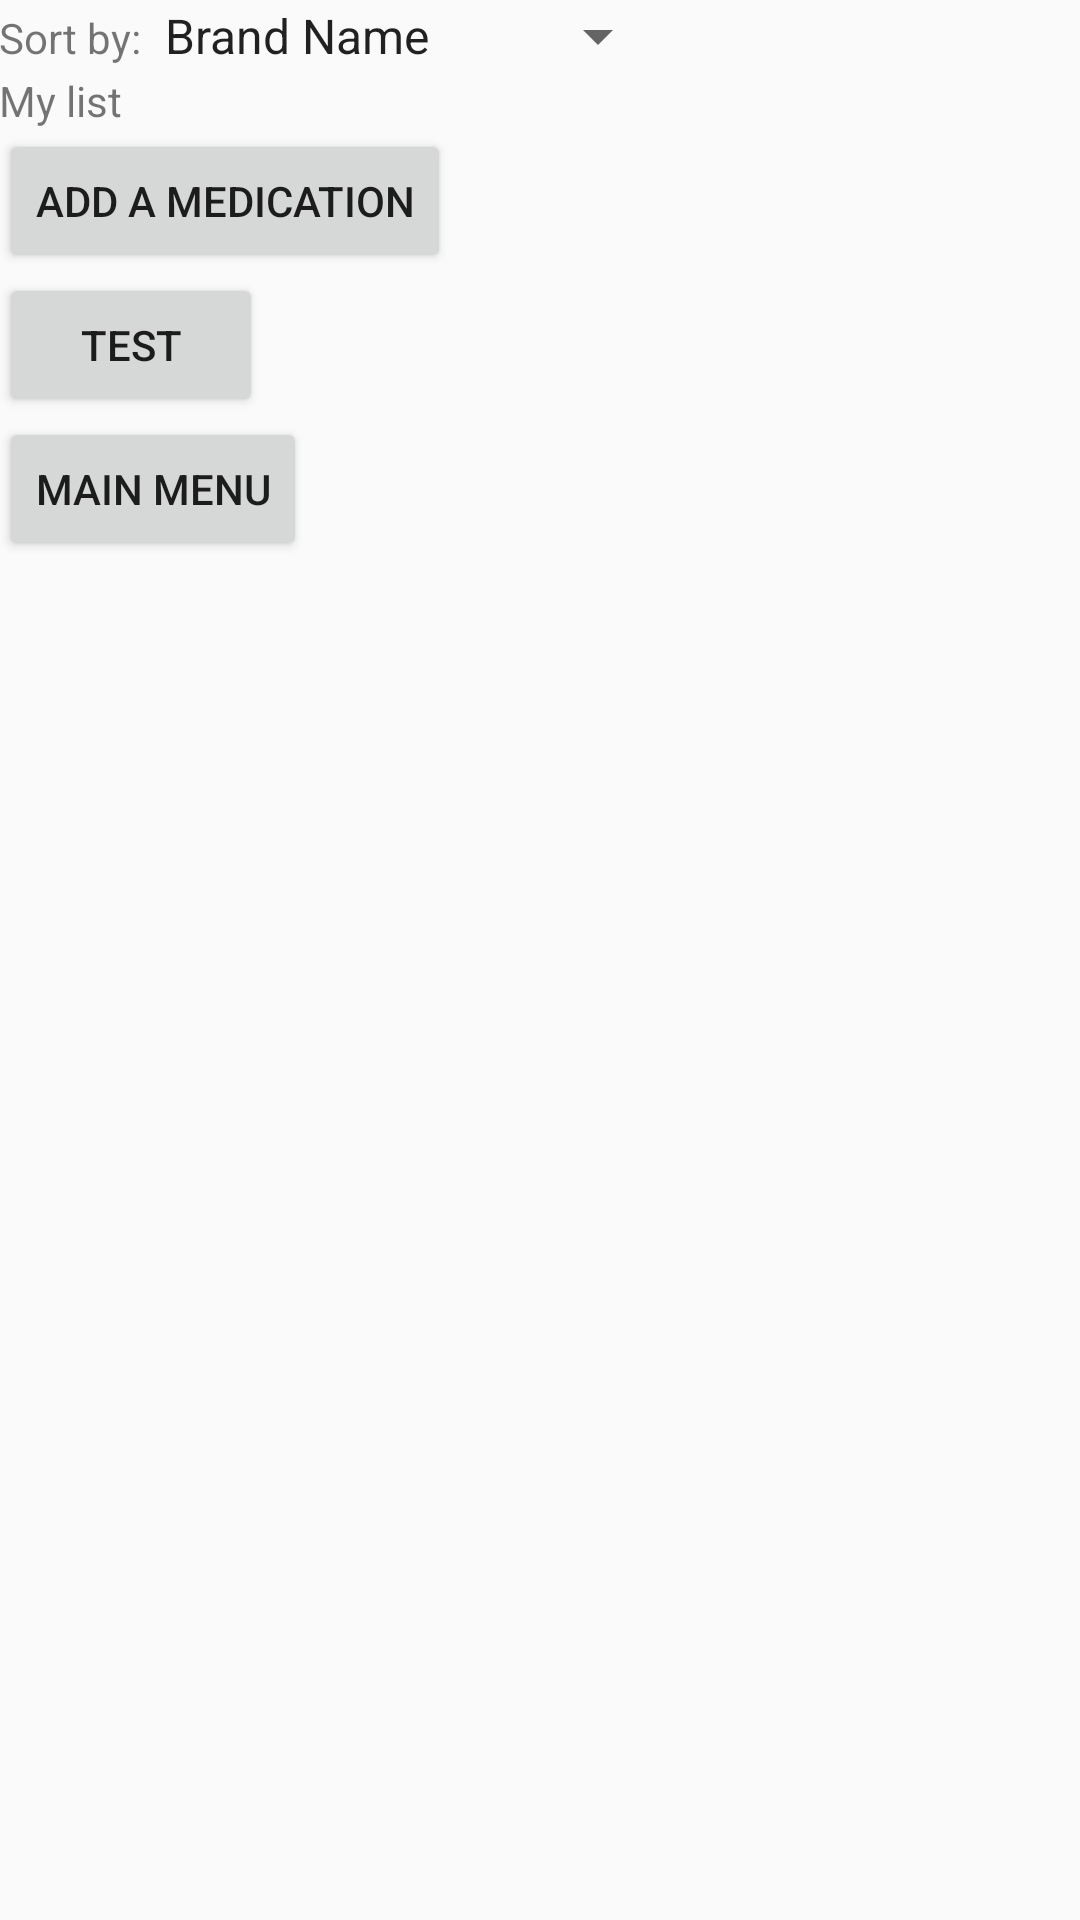

Android layout source for this screen:
<!-- AndroidManifest.xml: application theme AppTheme -->
<!-- res/layout/activity_my_medications.xml -->
<RelativeLayout xmlns:android="http://schemas.android.com/apk/res/android"
    xmlns:tools="http://schemas.android.com/tools"
    android:layout_width="match_parent"
    android:layout_height="match_parent"
    android:paddingBottom="@dimen/activity_vertical_margin"
    android:paddingLeft="@dimen/activity_horizontal_margin"
    android:paddingRight="@dimen/activity_horizontal_margin"
    android:paddingTop="@dimen/activity_vertical_margin"
    tools:context=".MyMedicationsActivity" >

    <LinearLayout xmlns:android="http://schemas.android.com/apk/res/android"
        android:layout_width="match_parent"
        android:layout_height="wrap_content"
        android:orientation="vertical" >

        <LinearLayout xmlns:android="http://schemas.android.com/apk/res/android"
            android:layout_width="wrap_content"
            android:layout_height="wrap_content"
            android:orientation="horizontal" >

            <TextView
                android:layout_width="wrap_content"
                android:layout_height="wrap_content"
                android:id="@+id/spinnerText"
                android:text="Sort by:" />

            <Spinner
                android:id="@+id/spinner"
                android:layout_width="match_parent"
                android:layout_height="wrap_content"
                android:entries="@array/medicine_list_spinner_sorting_options"/>

        </LinearLayout>


        <TextView
            android:layout_width="wrap_content"
            android:layout_height="wrap_content"
            android:id="@+id/mainText"
            android:text="My list" />

        <Button
            android:layout_width="wrap_content"
            android:layout_height="wrap_content"
            android:id="@+id/addAMedication"
            android:text="Add A Medication"
            android:onClick="addAMedication" />

        <Button
            android:layout_width="wrap_content"
            android:layout_height="wrap_content"
            android:id="@+id/test"
            android:text="test"
            android:onClick="test" />
        <Button
            android:layout_width="wrap_content"
            android:layout_height="wrap_content"
            android:text="Main Menu"
            android:onClick="returnToMenu"/>

        <ListView
            android:layout_width="match_parent"
            android:layout_height="wrap_content"
            android:layout_below="@+id/mainText"
            android:id="@android:id/list"
            android:background="#aaaaaa" />

    </LinearLayout>

</RelativeLayout>
<!-- resources referenced by this layout -->
<resources>
  <string-array name="medicine_list_spinner_sorting_options">
          <item>Brand Name</item>
          <item>Scientific Name</item>
          <item>Refill Date</item>
      </string-array>
  
      //from here are the strings I (Hua) add
  <style name="AppTheme" parent="Theme.AppCompat.Light.DarkActionBar">
          
      </style>
</resources>
